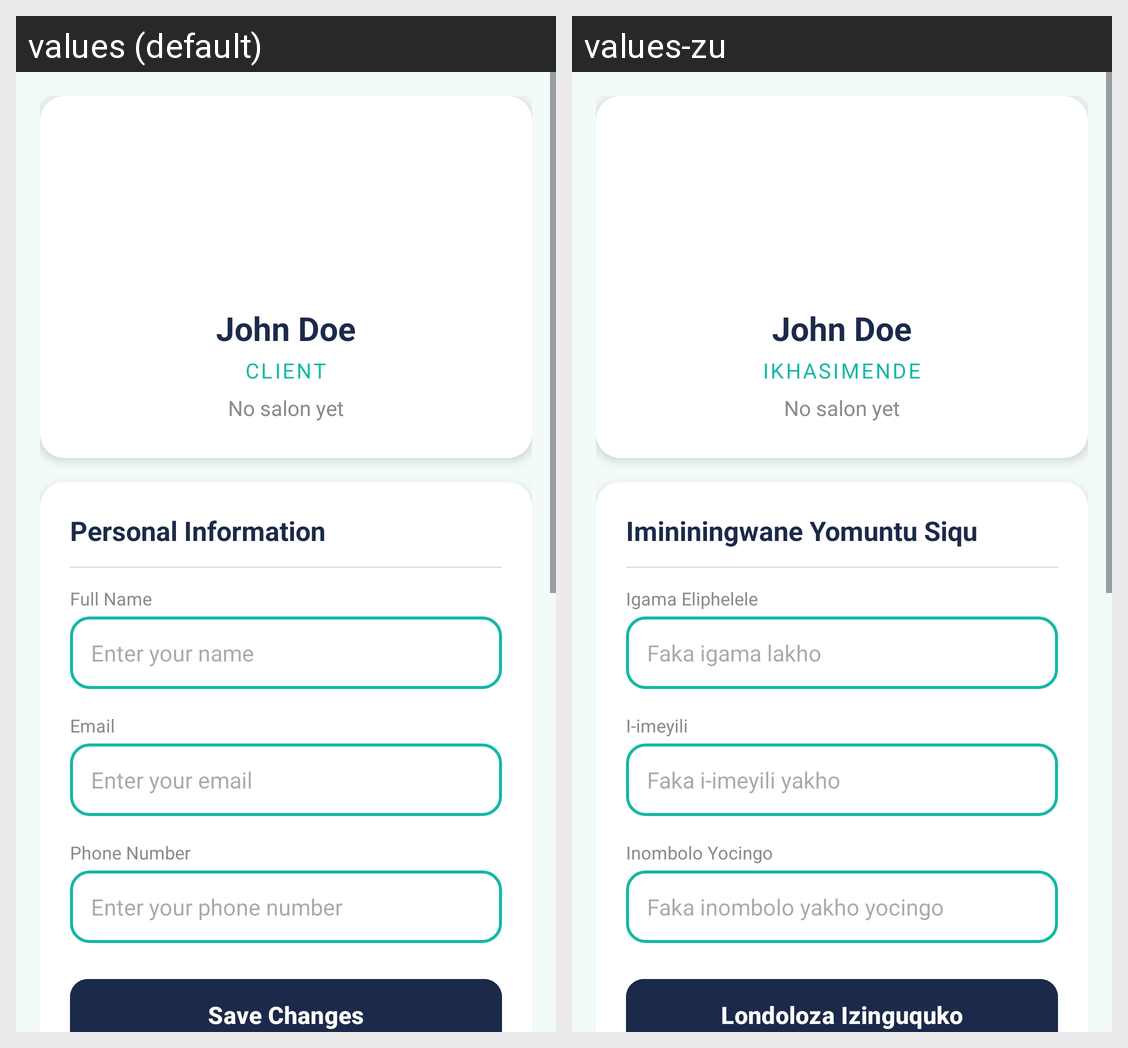

This grid shows one Android layout under two languages. Give, for every string resource on the screen, its name, the default text and each shown locale's text.
Android screen res/layout/fragment_owner_profile.xml rendered under 2 locales, left to right: values (default), values-zu. Device: Nexus 5 (rendered at 1080×1920; each locale shown at half size, 540×960, under a caption strip naming it); theme Theme.HairGo.
Strings drawn on this screen, with the default value and each locale's value (text and hints the layout hard-codes, and strings that could not be matched under every locale, appear in the picture but are not listed):

profile_name_placeholder
  values: John Doe
  values-zu: John Doe

profile_role_placeholder
  values: Client
  values-zu: Ikhasimende

personal_information
  values: Personal Information
  values-zu: Imininingwane Yomuntu Siqu

full_name
  values: Full Name
  values-zu: Igama Eliphelele

enter_your_name
  values: Enter your name
  values-zu: Faka igama lakho

email_address
  values: Email
  values-zu: I-imeyili

enter_your_email
  values: Enter your email
  values-zu: Faka i-imeyili yakho

phone_number
  values: Phone Number
  values-zu: Inombolo Yocingo

enter_your_phone
  values: Enter your phone number
  values-zu: Faka inombolo yakho yocingo

save_changes
  values: Save Changes
  values-zu: Londoloza Izinguquko
